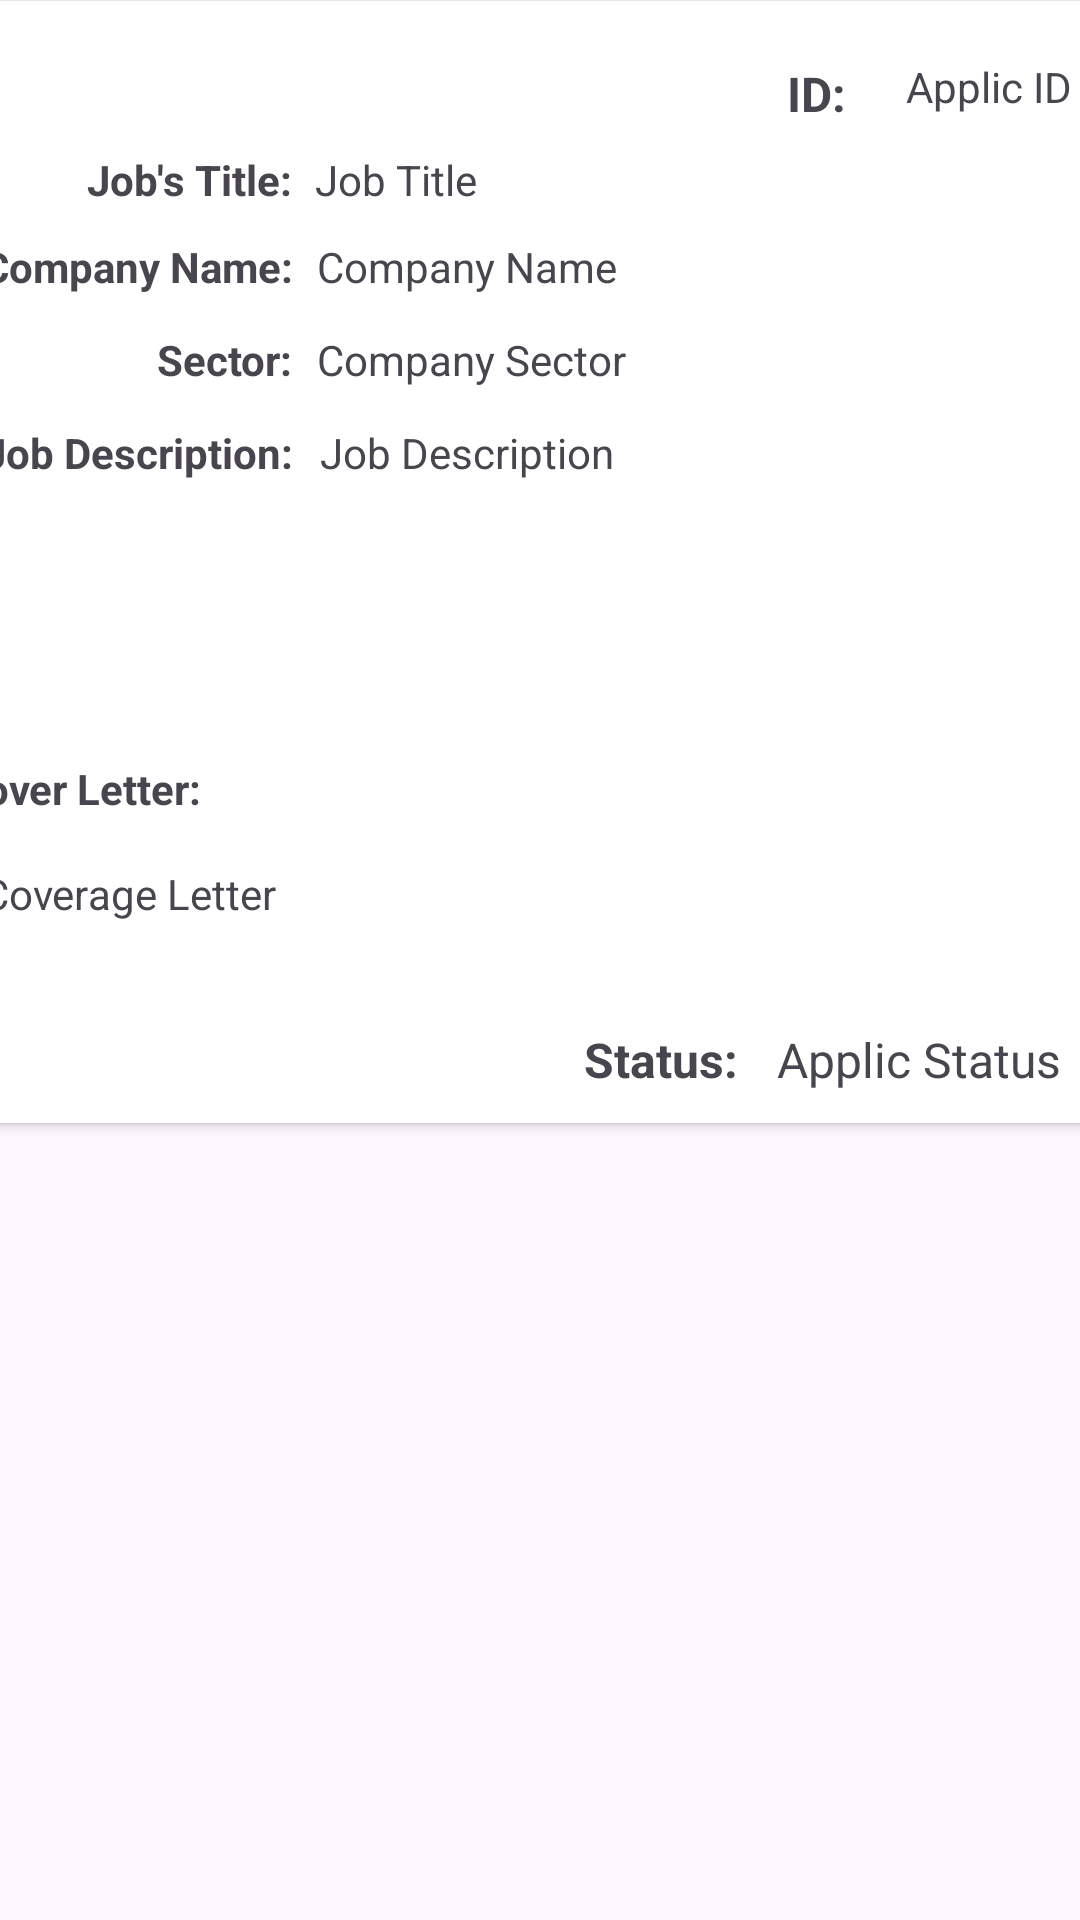

Here is an Android app screen rendered from its layout file. Give the layout XML and the strings, colors and styles it references.
<!-- AndroidManifest.xml: application theme Theme.NetworkMeUp -->
<!-- res/layout/recycler_view_application_employee_row.xml -->
<?xml version="1.0" encoding="utf-8"?>
<androidx.constraintlayout.widget.ConstraintLayout xmlns:android="http://schemas.android.com/apk/res/android"
    xmlns:app="http://schemas.android.com/apk/res-auto"
    xmlns:tools="http://schemas.android.com/tools"
    android:layout_width="match_parent"
    android:layout_height="match_parent">

    <androidx.cardview.widget.CardView
        android:layout_width="411dp"
        android:layout_height="374dp"
        app:layout_constraintBottom_toBottomOf="parent"
        app:layout_constraintEnd_toEndOf="parent"
        app:layout_constraintHorizontal_bias="0.444"
        app:layout_constraintStart_toStartOf="parent"
        app:layout_constraintTop_toTopOf="parent"
        app:layout_constraintVertical_bias="0.001">

        <androidx.constraintlayout.widget.ConstraintLayout
            android:layout_width="match_parent"
            android:layout_height="match_parent">

            <TextView
                android:id="@+id/textView624"
                android:layout_width="64dp"
                android:layout_height="24dp"
                android:layout_marginStart="204dp"
                android:layout_marginTop="300dp"
                android:text="Status:"
                android:textAlignment="textEnd"
                android:textSize="16sp"
                android:textStyle="bold"
                app:layout_constraintBottom_toBottomOf="parent"
                app:layout_constraintStart_toStartOf="parent"
                app:layout_constraintTop_toTopOf="parent"
                app:layout_constraintVertical_bias="0.84" />

            <TextView
                android:id="@+id/textEmployeeApplicationJobTitle"
                android:layout_width="wrap_content"
                android:layout_height="wrap_content"
                android:layout_marginStart="8dp"
                android:text="Job Title"
                app:layout_constraintStart_toEndOf="@+id/textView62"
                app:layout_constraintTop_toTopOf="@+id/textView62" />

            <TextView
                android:id="@+id/textEmployeeApplicationCoverLetter"
                android:layout_width="383dp"
                android:layout_height="wrap_content"
                android:layout_marginStart="16dp"
                android:layout_marginTop="8dp"
                android:layout_marginBottom="8dp"
                android:text="Coverage Letter"
                app:layout_constraintBottom_toTopOf="@+id/textView624"
                app:layout_constraintEnd_toEndOf="parent"
                app:layout_constraintHorizontal_bias="0.0"
                app:layout_constraintStart_toStartOf="parent"
                app:layout_constraintTop_toBottomOf="@+id/textView63"
                app:layout_constraintVertical_bias="0.0" />

            <TextView
                android:id="@+id/textView45"
                android:layout_width="37dp"
                android:layout_height="26dp"
                android:layout_marginStart="271dp"
                android:layout_marginTop="20dp"
                android:layout_marginEnd="16dp"
                android:layout_marginBottom="155dp"
                android:text="ID: "
                android:textAlignment="textEnd"
                android:textSize="16sp"
                android:textStyle="bold"
                app:layout_constraintBottom_toTopOf="@+id/textEmployeeApplicationCoverLetter"
                app:layout_constraintEnd_toStartOf="@+id/textEmployeeApplicationID"
                app:layout_constraintHorizontal_bias="0.0"
                app:layout_constraintStart_toStartOf="parent"
                app:layout_constraintTop_toTopOf="parent"
                app:layout_constraintVertical_bias="0.0" />

            <TextView
                android:id="@+id/textEmployeeApplicationID"
                android:layout_width="71dp"
                android:layout_height="28dp"
                android:layout_marginEnd="16dp"
                android:text="Applic ID"
                app:layout_constraintBottom_toBottomOf="@+id/textView45"
                app:layout_constraintEnd_toEndOf="parent"
                app:layout_constraintTop_toTopOf="@+id/textView45" />

            <TextView
                android:id="@+id/textEmployeeApplicationStatus"
                android:layout_width="114dp"
                android:layout_height="24dp"
                android:layout_marginStart="24dp"
                android:layout_marginEnd="16dp"
                android:layout_marginBottom="8dp"
                android:text="Applic Status"
                android:textSize="16sp"
                app:layout_constraintBottom_toBottomOf="parent"
                app:layout_constraintEnd_toEndOf="parent"
                app:layout_constraintHorizontal_bias="1.0"
                app:layout_constraintStart_toStartOf="@+id/textView624"
                app:layout_constraintTop_toTopOf="@+id/textView624" />

            <TextView
                android:id="@+id/textView62"
                android:layout_width="91dp"
                android:layout_height="17dp"
                android:layout_marginStart="28dp"
                android:layout_marginTop="4dp"
                android:text="Job's Title:"
                android:textAlignment="textEnd"
                android:textStyle="bold"
                app:layout_constraintStart_toStartOf="parent"
                app:layout_constraintTop_toBottomOf="@+id/textView45" />

            <TextView
                android:id="@+id/textView63"
                android:layout_width="107dp"
                android:layout_height="27dp"
                android:layout_marginStart="8dp"
                android:layout_marginTop="124dp"
                android:text="Cover Letter:"
                android:textStyle="bold"
                app:layout_constraintStart_toStartOf="parent"
                app:layout_constraintTop_toBottomOf="@+id/textViewApplicationCompanySector" />

            <TextView
                android:id="@+id/textViewApplicationEmployeeCompany"
                android:layout_width="wrap_content"
                android:layout_height="wrap_content"
                android:layout_marginStart="16dp"
                android:layout_marginTop="12dp"
                android:text="Company Name:"
                android:textStyle="bold"
                app:layout_constraintEnd_toEndOf="@+id/textView62"
                app:layout_constraintHorizontal_bias="0.0"
                app:layout_constraintStart_toStartOf="parent"
                app:layout_constraintTop_toBottomOf="@+id/textView62" />

            <TextView
                android:id="@+id/textViewEmployeeApplicationCompanyNameFill"
                android:layout_width="wrap_content"
                android:layout_height="wrap_content"
                android:layout_marginStart="8dp"
                android:text="Company Name"
                app:layout_constraintStart_toEndOf="@+id/textViewApplicationEmployeeCompany"
                app:layout_constraintTop_toTopOf="@+id/textViewApplicationEmployeeCompany" />

            <TextView
                android:id="@+id/textViewApplicationCompanySector"
                android:layout_width="wrap_content"
                android:layout_height="wrap_content"
                android:layout_marginStart="64dp"
                android:layout_marginTop="12dp"
                android:text="Sector:"
                android:textStyle="bold"
                app:layout_constraintEnd_toEndOf="@+id/textViewApplicationEmployeeCompany"
                app:layout_constraintHorizontal_bias="1.0"
                app:layout_constraintStart_toStartOf="parent"
                app:layout_constraintTop_toBottomOf="@+id/textViewApplicationEmployeeCompany" />

            <TextView
                android:id="@+id/textViewEmployeeApplicationSectorFill"
                android:layout_width="wrap_content"
                android:layout_height="wrap_content"
                android:layout_marginStart="8dp"
                android:text="Company Sector"
                app:layout_constraintStart_toEndOf="@+id/textViewApplicationCompanySector"
                app:layout_constraintTop_toTopOf="@+id/textViewApplicationCompanySector" />

            <TextView
                android:id="@+id/textView76"
                android:layout_width="wrap_content"
                android:layout_height="wrap_content"
                android:layout_marginStart="16dp"
                android:layout_marginTop="12dp"
                android:text="Job Description:"
                android:textStyle="bold"
                app:layout_constraintEnd_toEndOf="@+id/textViewApplicationCompanySector"
                app:layout_constraintStart_toStartOf="parent"
                app:layout_constraintTop_toBottomOf="@+id/textViewApplicationCompanySector" />

            <TextView
                android:id="@+id/textEmployeeApplicationJobDescription"
                android:layout_width="262dp"
                android:layout_height="wrap_content"
                android:layout_marginStart="8dp"
                android:layout_marginTop="12dp"
                android:layout_marginEnd="16dp"
                android:layout_marginBottom="8dp"
                android:text="Job Description"
                app:layout_constraintBottom_toTopOf="@+id/textView63"
                app:layout_constraintEnd_toEndOf="parent"
                app:layout_constraintHorizontal_bias="0.2"
                app:layout_constraintStart_toEndOf="@+id/textView76"
                app:layout_constraintTop_toBottomOf="@+id/textViewEmployeeApplicationSectorFill"
                app:layout_constraintVertical_bias="0.0" />

        </androidx.constraintlayout.widget.ConstraintLayout>
    </androidx.cardview.widget.CardView>

</androidx.constraintlayout.widget.ConstraintLayout>
<!-- resources referenced by this layout -->
<resources>
  <style name="Theme.NetworkMeUp" parent="Base.Theme.NetworkMeUp" />
  <style name="Base.Theme.NetworkMeUp" parent="Theme.Material3.DayNight.NoActionBar">
          
          
      </style>
</resources>
